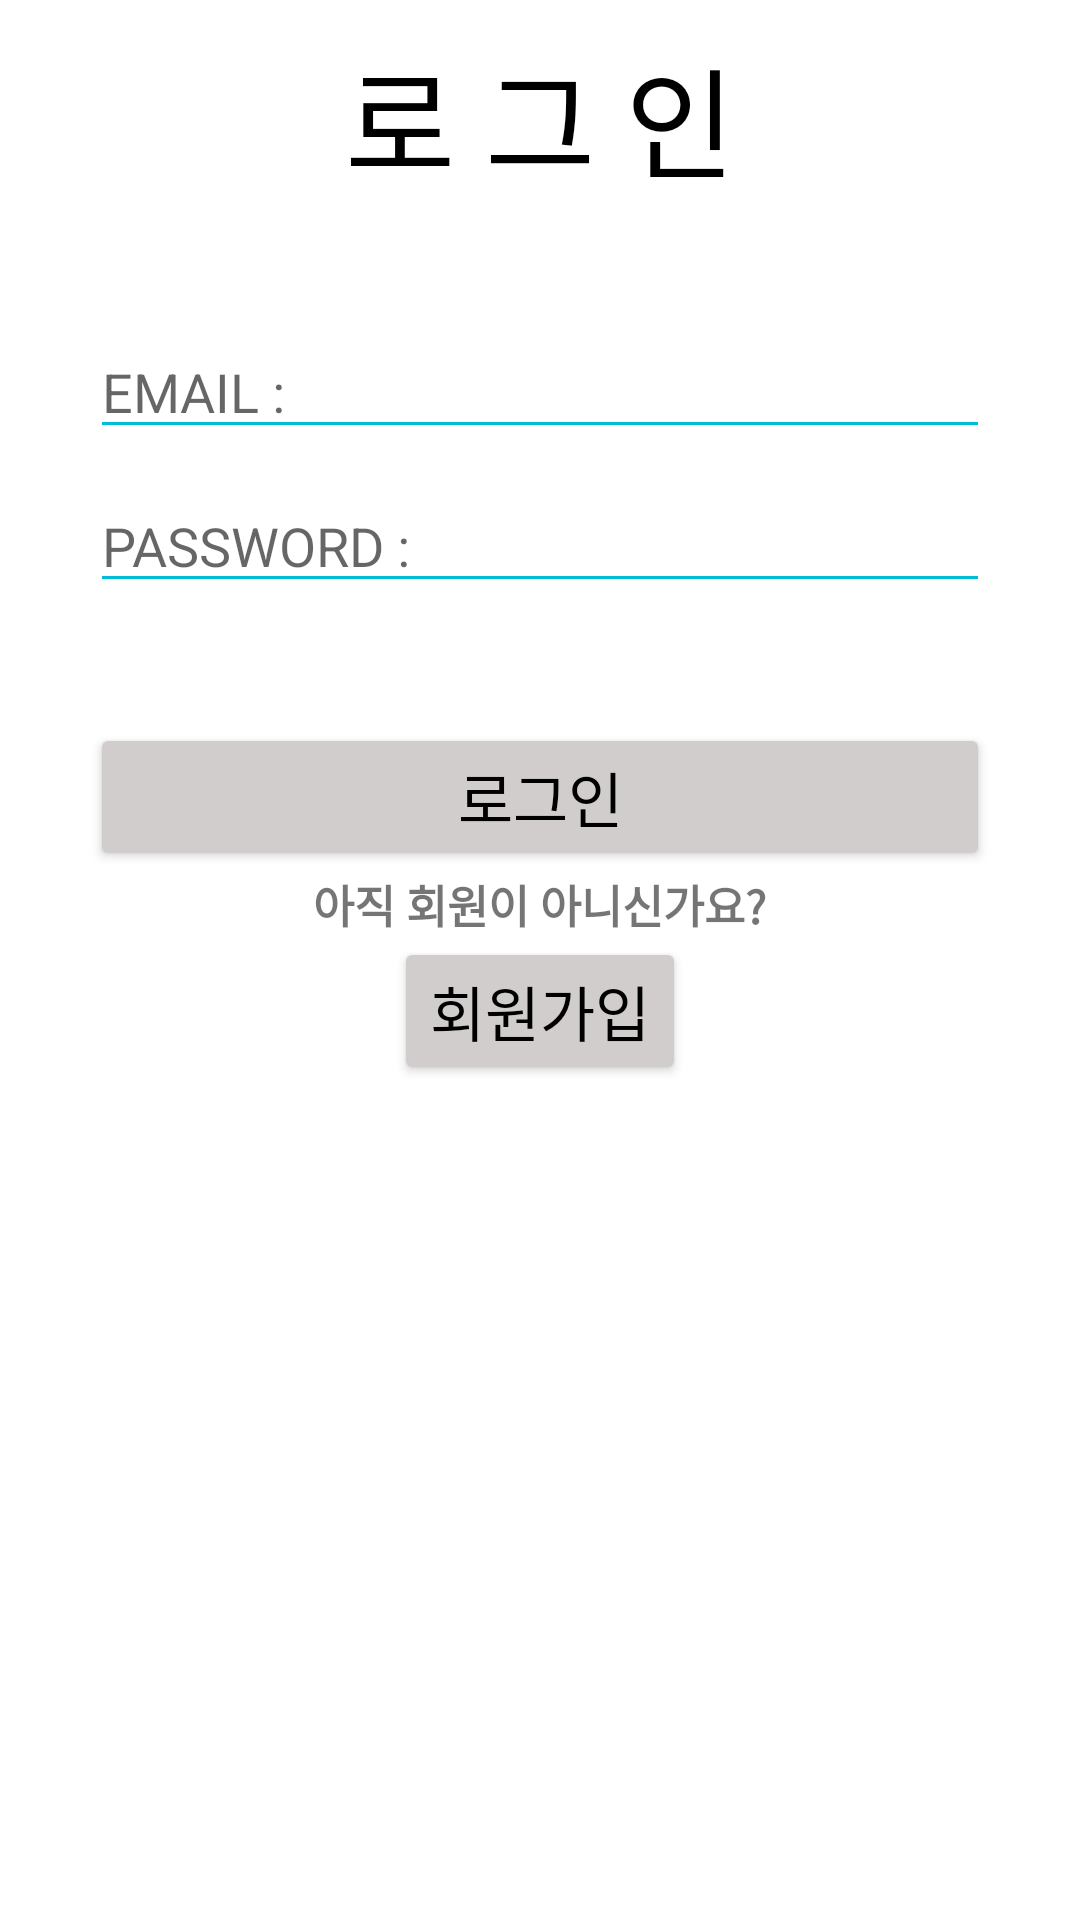

Here is an Android app screen rendered from its layout file. Give the layout XML and the strings, colors and styles it references.
<!-- AndroidManifest.xml: application theme Theme.SportsProject -->
<!-- res/layout/activity_login.xml -->
<?xml version="1.0" encoding="utf-8"?>
<LinearLayout xmlns:android="http://schemas.android.com/apk/res/android"
    xmlns:app="http://schemas.android.com/apk/res-auto"
    xmlns:tools="http://schemas.android.com/tools"
    android:layout_width="match_parent"
    android:layout_height="match_parent"
    android:orientation="vertical"
    tools:context=".LoginActivity">

    <ScrollView
        android:layout_width="match_parent"
        android:layout_height="match_parent">

        <LinearLayout
            android:orientation="vertical"
            android:layout_width="match_parent"
            android:layout_height="match_parent">

            <TextView
                android:layout_width="wrap_content"
                android:layout_height="wrap_content"
                android:text="로 그 인"
                android:textSize="40dp"
                android:textColor="@color/black"
                android:layout_gravity="center"
                android:layout_marginTop="10dp"
                />

            <EditText
                android:id="@+id/email_et"
                android:layout_width="300dp"
                android:layout_height="wrap_content"
                android:layout_gravity="center"
                android:layout_marginTop="40dp"
                android:backgroundTint="#00BCD4"
                android:hint="EMAIL :" />

            <EditText
                android:id="@+id/pwd_et"
                android:inputType="textPassword"
                android:layout_width="300dp"
                android:layout_marginTop="10dp"
                android:layout_gravity="center"
                android:layout_height="wrap_content"
                android:backgroundTint="#00BCD4"
                android:hint="PASSWORD :" />


            <LinearLayout
                android:layout_width="match_parent"
                android:layout_height="wrap_content"
                android:orientation="vertical">


                <Button
                    android:id="@+id/btnLogin"
                    android:layout_width="300dp"
                    android:layout_height="wrap_content"
                    android:text="로그인"
                    android:layout_marginTop="40dp"
                    android:layout_gravity="center"
                    android:textColor="@color/black"
                    android:backgroundTint="@color/light_silver"
                    android:textSize="20sp"/>

                <TextView
                    android:layout_width="wrap_content"
                    android:layout_height="wrap_content"
                    android:text="아직 회원이 아니신가요?"
                    android:textSize="15sp"
                    android:textStyle="bold"
                    android:layout_gravity="center"
                    />

                <Button
                    android:id="@+id/btnCreate"
                    android:layout_width="wrap_content"
                    android:layout_height="wrap_content"
                    android:text="회원가입"
                    android:layout_gravity="center"
                    android:textColor="@color/black"
                    android:textSize="20sp"
                    android:backgroundTint="@color/light_silver"
                    />
            </LinearLayout>

        </LinearLayout>
    </ScrollView>

</LinearLayout>
<!-- resources referenced by this layout -->
<resources>
  <color name="black">#FF000000</color>
  <color name="light_silver">#D1CDCD</color>
  <style name="Theme.SportsProject" parent="Theme.MaterialComponents.DayNight.DarkActionBar">
          
          <item name="colorPrimary">@color/purple_500</item>
          <item name="colorPrimaryVariant">@color/purple_700</item>
          <item name="colorOnPrimary">@color/white</item>
          
          <item name="colorSecondary">@color/teal_200</item>
          <item name="colorSecondaryVariant">@color/teal_700</item>
          <item name="colorOnSecondary">@color/black</item>
          
          <item name="android:statusBarColor">?attr/colorPrimaryVariant</item>
          
      </style>
  <color name="purple_500">#FF6200EE</color>
  <color name="purple_700">#FF3700B3</color>
  <color name="white">#FFFFFFFF</color>
  <color name="teal_200">#FF03DAC5</color>
  <color name="teal_700">#FF018786</color>
</resources>
